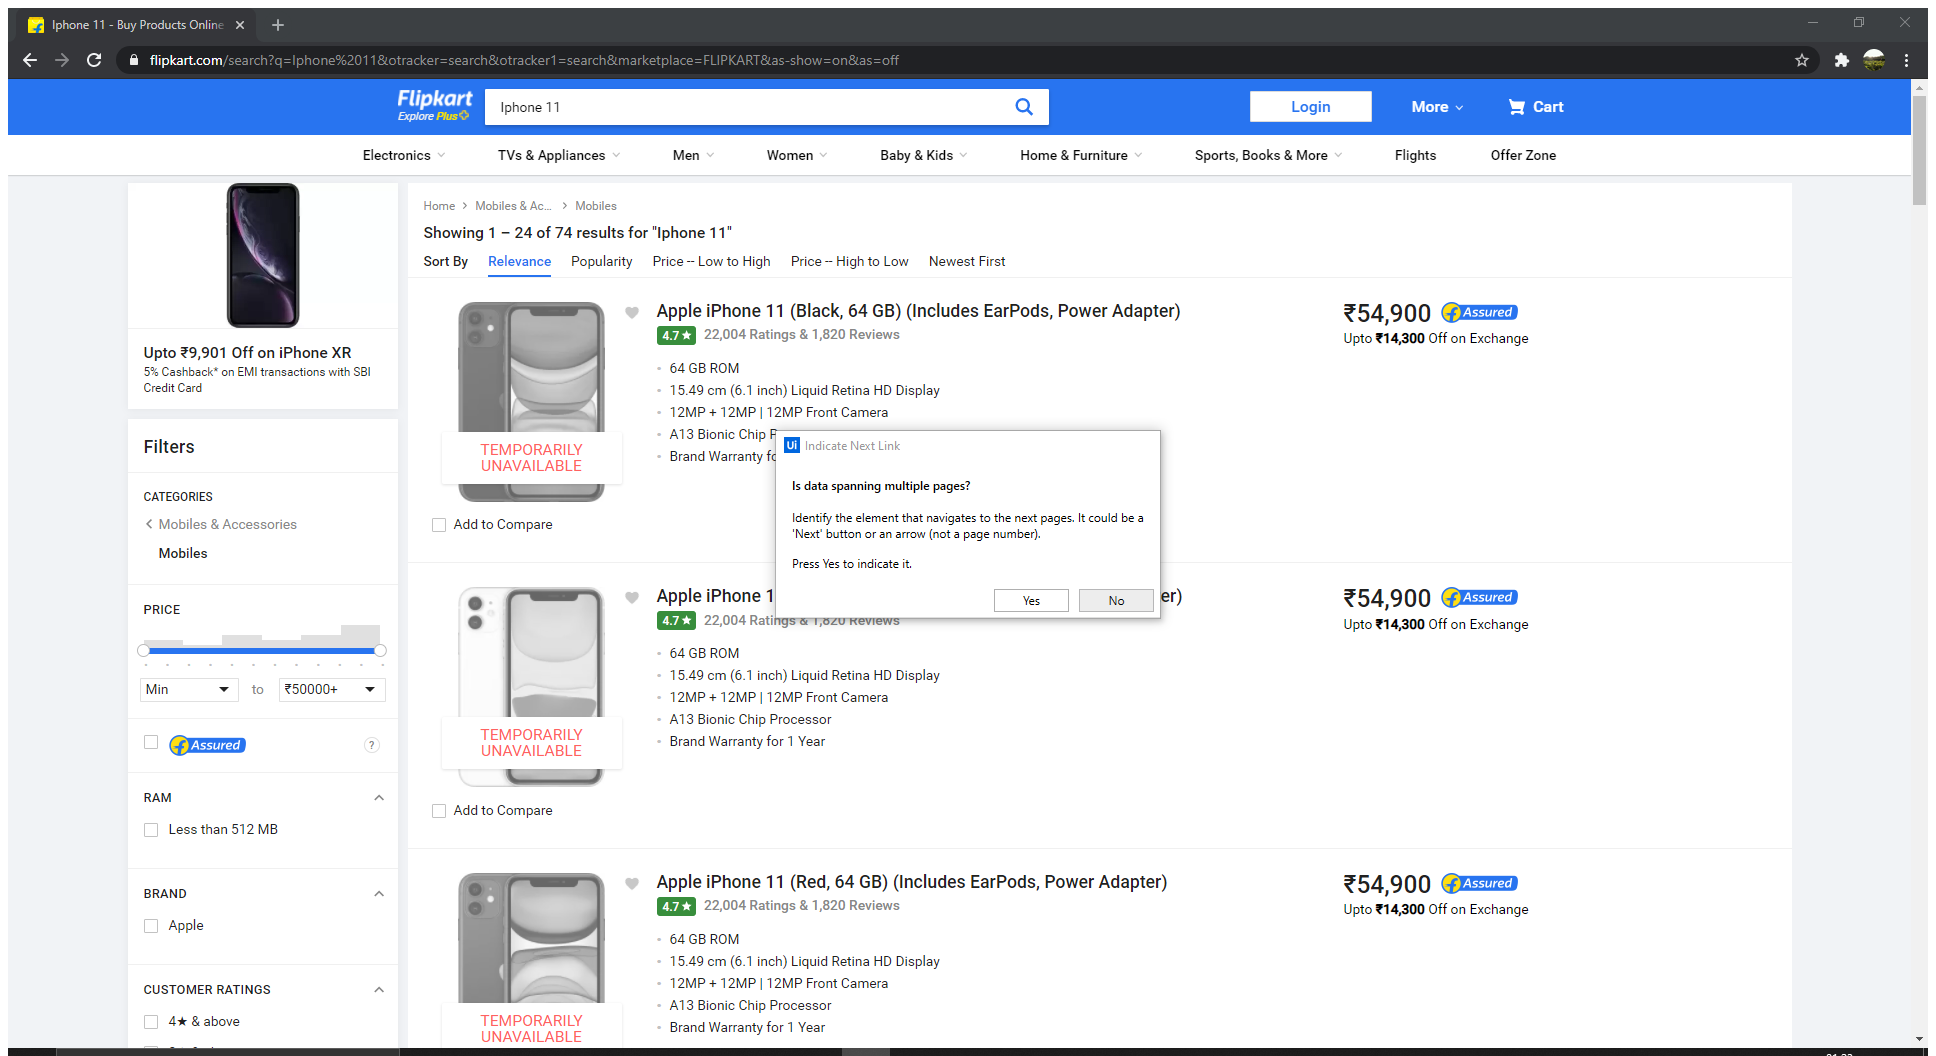
Workflow: UC2_ScrapData

Step 1: Attach Browser 'Iphone11  Page' in window 'Iphone 11 - Buy Products Online at Best Price in India - All Categories | Flipkart.com' (chrome.exe)

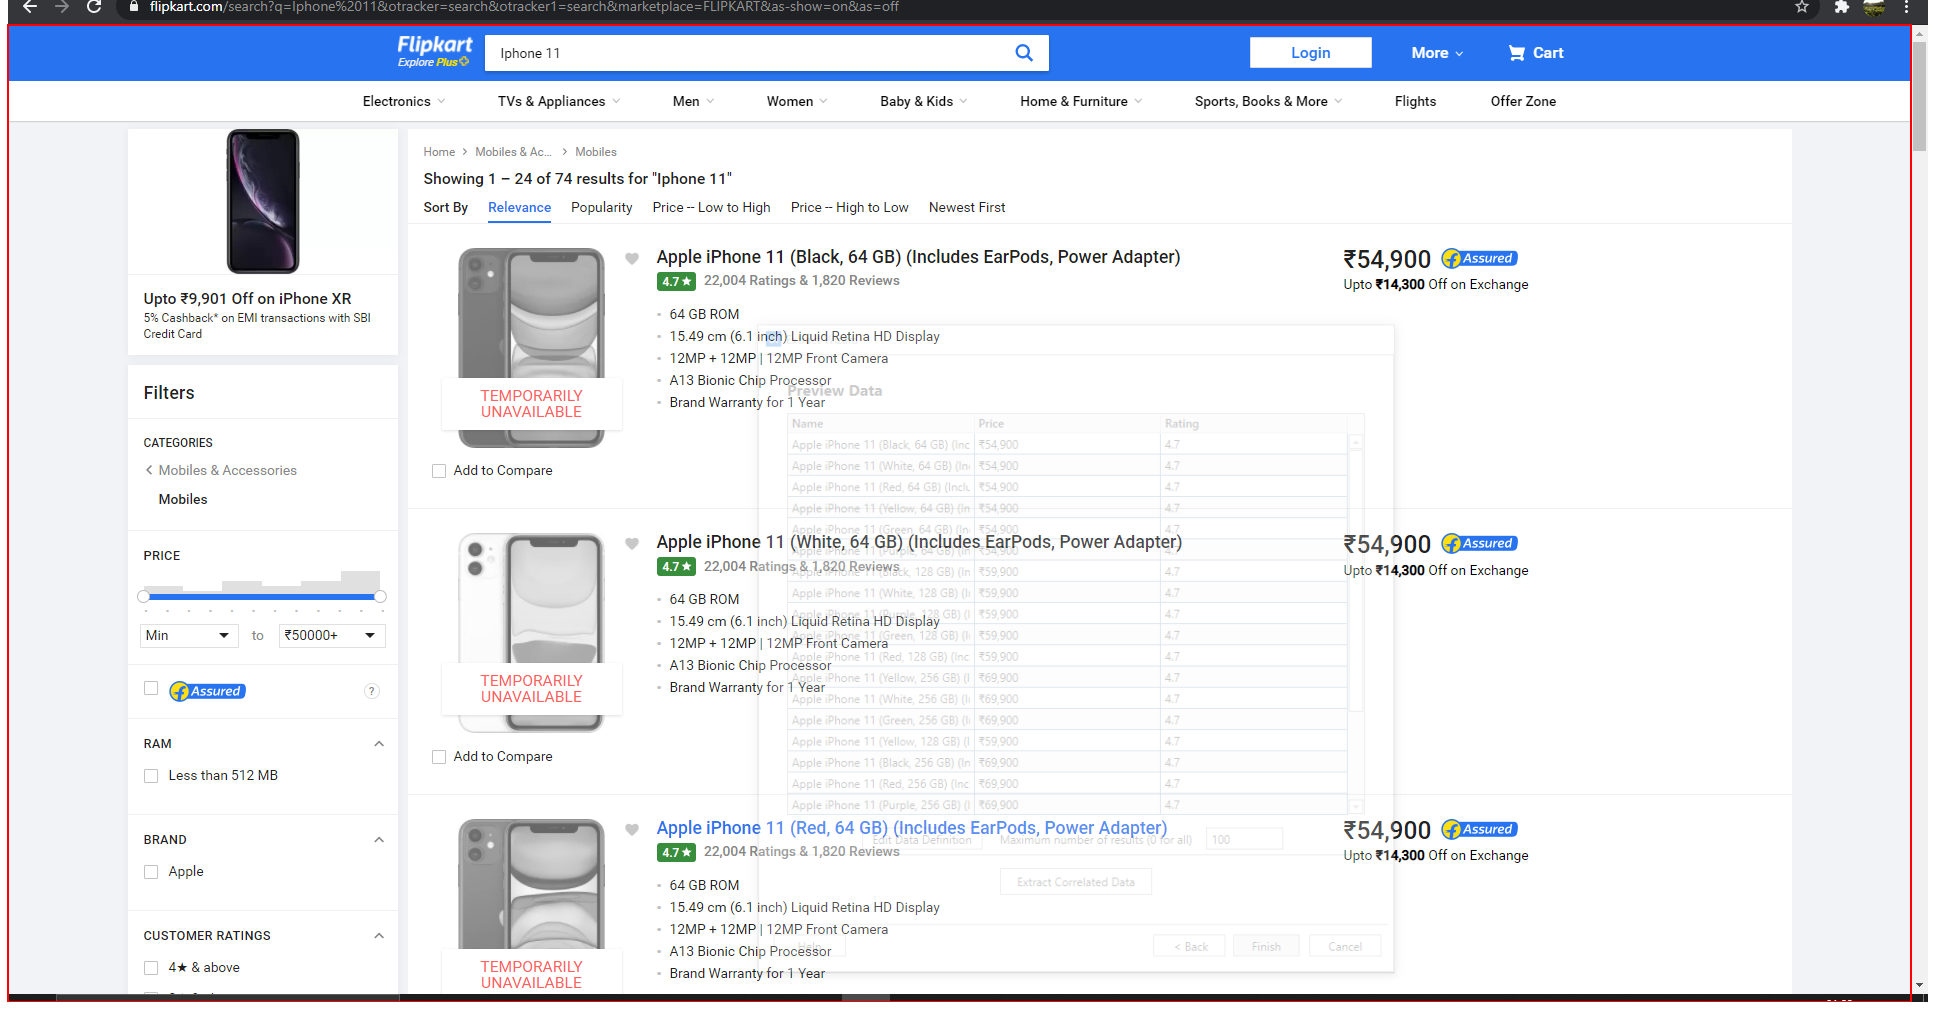
Step 2: get-text from the element 'container'